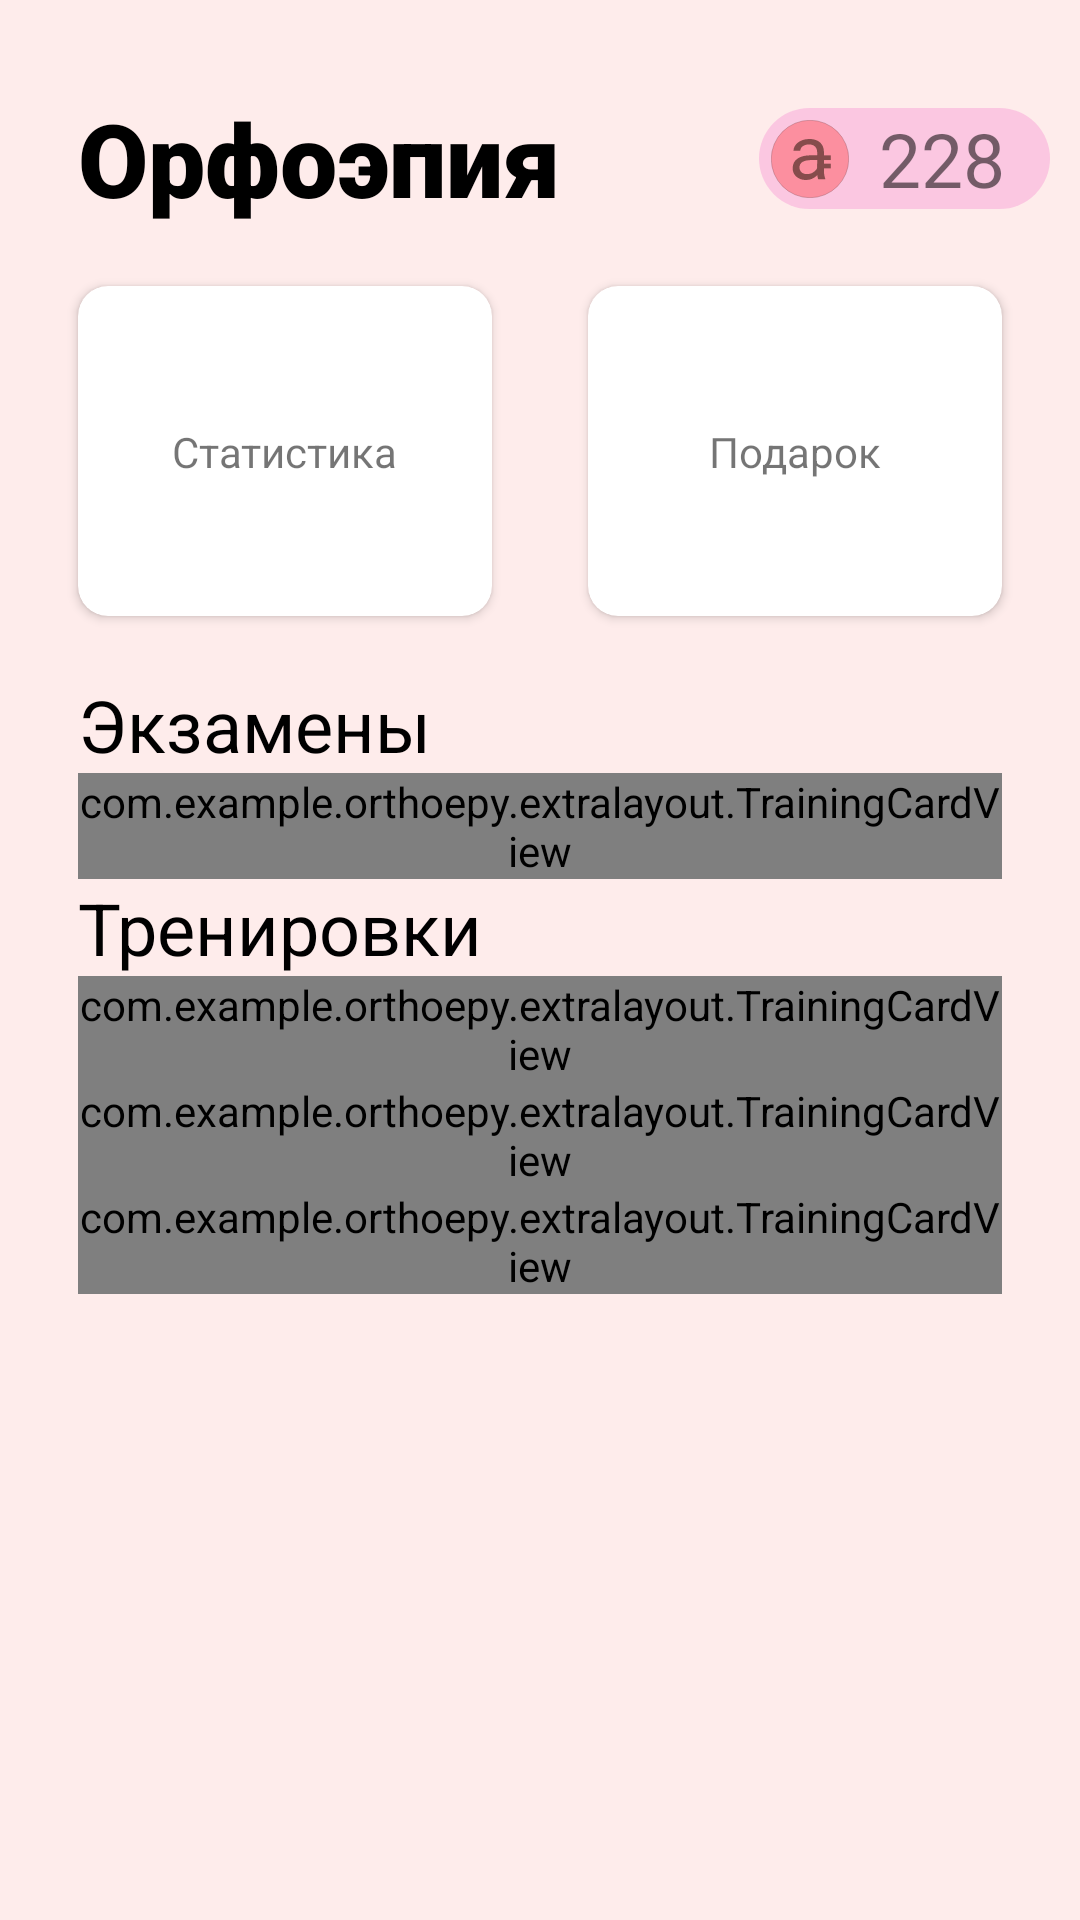

Produce the Android XML layout that renders to this screen, including the resource entries it uses.
<!-- AndroidManifest.xml: application theme Theme.Orthoepy -->
<!-- res/layout/fragment_home.xml -->
<?xml version="1.0" encoding="utf-8"?>
<androidx.constraintlayout.widget.ConstraintLayout
    android:background="#19F44336"
    xmlns:android="http://schemas.android.com/apk/res/android"
    xmlns:app="http://schemas.android.com/apk/res-auto"
    xmlns:tools="http://schemas.android.com/tools"
    android:layout_width="match_parent"
    android:layout_height="match_parent"
    android:padding="10dp"
    tools:context=".fragmentcode.home.HomeFragment">


    <TextView
        android:id="@+id/orthoepy"
        android:layout_width="wrap_content"
        android:layout_height="wrap_content"
        android:layout_marginStart="16dp"
        android:layout_marginTop="20dp"
        android:fontFamily="sans-serif-black"
        android:text="Орфоэпия"
        android:textColor="#000000"
        android:textSize="34sp"
        app:layout_constraintStart_toStartOf="parent"
        app:layout_constraintTop_toTopOf="parent" />

    <include
        android:id="@+id/available_letters"
        layout="@layout/currency_counter"
        android:layout_width="wrap_content"
        android:layout_height="wrap_content"
        app:layout_constraintBottom_toBottomOf="@id/orthoepy"
        app:layout_constraintEnd_toEndOf="parent"
        app:layout_constraintTop_toTopOf="@id/orthoepy"
        app:layout_constraintVertical_bias="0.5" />

    <androidx.cardview.widget.CardView
        android:id="@+id/statistics_cv"
        android:layout_width="0dp"
        android:layout_height="110dp"
        android:layout_marginHorizontal="16dp"
        android:layout_marginTop="20dp"
        app:cardCornerRadius="10dp"
        app:layout_constraintStart_toStartOf="parent"
        app:layout_constraintEnd_toStartOf="@id/gift_cv"
        app:layout_constraintTop_toBottomOf="@+id/orthoepy">

        <androidx.constraintlayout.widget.ConstraintLayout
            android:layout_width="match_parent"
            android:layout_height="match_parent">

            <TextView
                android:id="@+id/statistics_tv"
                android:layout_width="wrap_content"
                android:layout_height="wrap_content"
                android:text="Статистика"
                app:layout_constraintBottom_toBottomOf="parent"
                app:layout_constraintEnd_toEndOf="parent"
                app:layout_constraintStart_toStartOf="parent"
                app:layout_constraintTop_toTopOf="parent" />
        </androidx.constraintlayout.widget.ConstraintLayout>
    </androidx.cardview.widget.CardView>

    <androidx.cardview.widget.CardView
        android:id="@+id/gift_cv"
        android:layout_width="0dp"
        android:layout_marginStart="16dp"
        android:layout_height="110dp"
        android:layout_marginEnd="16dp"
        app:cardCornerRadius="10dp"
        app:layout_constraintStart_toEndOf="@id/statistics_cv"
        app:layout_constraintEnd_toEndOf="parent"
        app:layout_constraintTop_toTopOf="@+id/statistics_cv">

        <androidx.constraintlayout.widget.ConstraintLayout
            android:layout_width="match_parent"
            android:layout_height="match_parent">

            <TextView
                android:id="@+id/gift_tv"
                android:layout_width="wrap_content"
                android:layout_height="wrap_content"
                android:text="Подарок"
                app:layout_constraintBottom_toBottomOf="parent"
                app:layout_constraintEnd_toEndOf="parent"
                app:layout_constraintStart_toStartOf="parent"
                app:layout_constraintTop_toTopOf="parent" />
        </androidx.constraintlayout.widget.ConstraintLayout>
    </androidx.cardview.widget.CardView>

    <TextView
        android:id="@+id/exams_tv"
        android:layout_width="wrap_content"
        android:layout_height="wrap_content"
        android:layout_marginStart="16dp"
        android:layout_marginTop="20dp"
        android:text="Экзамены"
        android:textColor="#000000"
        android:textSize="24sp"
        app:layout_constraintStart_toStartOf="parent"
        app:layout_constraintTop_toBottomOf="@+id/statistics_cv" />

    <com.example.orthoepy.extralayout.TrainingCardView
        android:id="@+id/exam_ege_cv"
        android:layout_width="0dp"
        android:layout_height="wrap_content"
        app:descriptionText="Варианты по норме единого государственного экзамена по русскому языку"
        app:icon="@drawable/ic_home"
        app:labelText="ЕГЭ"
        app:layout_constraintStart_toStartOf="@+id/exams_tv"
        app:layout_constraintEnd_toEndOf="@id/gift_cv"
        app:layout_constraintTop_toBottomOf="@+id/exams_tv" />

    <TextView
        android:id="@+id/training_tv"
        android:layout_width="wrap_content"
        android:layout_height="wrap_content"
        android:layout_marginStart="16dp"
        android:text="Тренировки"
        android:textColor="#000000"
        android:textSize="24sp"
        app:layout_constraintStart_toStartOf="parent"
        app:layout_constraintTop_toBottomOf="@+id/exam_ege_cv" />

    <com.example.orthoepy.extralayout.TrainingCardView
        android:id="@+id/classic_training"
        app:labelText="Классическая"
        app:descriptionText="Тренировка из 20 случайных слов"
        app:icon="@drawable/ic_classic"
        android:layout_width="0dp"
        android:layout_height="wrap_content"
        app:layout_constraintStart_toStartOf="@id/exam_ege_cv"
        app:layout_constraintEnd_toEndOf="@id/exam_ege_cv"
        app:layout_constraintTop_toBottomOf="@id/training_tv"/>

    <com.example.orthoepy.extralayout.TrainingCardView
        android:id="@+id/personal_training"
        app:labelText="Персональная"
        app:descriptionText="Тренировка из выбранных слов"
        app:icon="@drawable/ic_personal_star"
        android:layout_width="0dp"
        android:layout_height="wrap_content"
        app:layout_constraintStart_toStartOf="@id/exam_ege_cv"
        app:layout_constraintEnd_toEndOf="@id/exam_ege_cv"
        app:layout_constraintTop_toBottomOf="@id/classic_training"/>

    <com.example.orthoepy.extralayout.TrainingCardView
        app:labelText="Брейн-шторм"
        app:descriptionText="Сложная тренировка из 100 слов"
        app:icon="@drawable/ic_speed_icon"
        android:layout_width="0dp"
        android:layout_height="wrap_content"
        app:layout_constraintStart_toStartOf="@id/exam_ege_cv"
        app:layout_constraintEnd_toEndOf="@id/exam_ege_cv"
        app:layout_constraintTop_toBottomOf="@id/personal_training"/>


</androidx.constraintlayout.widget.ConstraintLayout>
<!-- res/layout/currency_counter.xml (included above) -->
<?xml version="1.0" encoding="utf-8"?>
<androidx.cardview.widget.CardView
    xmlns:android="http://schemas.android.com/apk/res/android"
    xmlns:app="http://schemas.android.com/apk/res-auto"
    xmlns:tools="http://schemas.android.com/tools"
    android:id="@+id/currency_cv"
    android:layout_width="wrap_content"
    android:layout_height="wrap_content"
    app:cardBackgroundColor="#33EF34BB"
    android:outlineProvider="none"
    app:cardCornerRadius="30dp"
    app:layout_constraintStart_toStartOf="parent"
    app:layout_constraintTop_toTopOf="parent"
    android:animateLayoutChanges="true"
    >
    <androidx.appcompat.widget.LinearLayoutCompat

        android:layout_width="match_parent"
        android:layout_height="match_parent"
        android:orientation="horizontal"
        android:paddingEnd="15dp">

        <androidx.appcompat.widget.AppCompatImageView
            android:layout_width="30dp"
            android:layout_height="30dp"
            android:src="@drawable/ic_currency"
            android:layout_marginEnd="10dp"
            android:paddingTop="4dp"
            android:paddingStart="4dp"
            android:tint="#33FC3B3B"/>

        <TextView
            android:id="@+id/available_letters_counter"
            android:layout_width="wrap_content"
            android:layout_height="wrap_content"
            android:text="228"
            android:layout_gravity="start"
            android:textSize="25sp"
            />



    </androidx.appcompat.widget.LinearLayoutCompat>

</androidx.cardview.widget.CardView>
<!-- resources referenced by this layout -->
<resources>
  <!-- drawable ic_classic (drawable) -->
  <vector xmlns:android="http://schemas.android.com/apk/res/android"
      android:width="48dp"
      android:height="48dp"
      android:viewportWidth="48"
      android:viewportHeight="48">
    <path
        android:pathData="M24,42.5C34.217,42.5 42.5,34.217 42.5,24C42.5,13.783 34.217,5.5 24,5.5C13.783,5.5 5.5,13.783 5.5,24C5.5,34.217 13.783,42.5 24,42.5Z"
        android:strokeWidth="3"
        android:fillAlpha="0.3"
        android:strokeColor="#000000"/>
    <path
        android:pathData="M21,34V14L31,24L21,34Z"
        android:fillColor="#000000"/>
  </vector>
  <!-- drawable ic_currency: vector/xml drawable (drawable, 2444 chars, omitted) -->
  <!-- drawable ic_personal_star (drawable) -->
  <vector xmlns:android="http://schemas.android.com/apk/res/android"
      android:width="48dp"
      android:height="48dp"
      android:viewportWidth="48"
      android:viewportHeight="48">
    <path
        android:fillColor="#FF000000"
        android:pathData="m16,36 l8,-6.1 8,6.1 -3.2,-9.85 8,-5.65h-9.75L24,10.35 20.9,20.5h-9.75l8,5.65ZM24,44q-4.1,0 -7.75,-1.575 -3.65,-1.575 -6.375,-4.3 -2.725,-2.725 -4.3,-6.375Q4,28.1 4,24q0,-4.15 1.575,-7.8 1.575,-3.65 4.3,-6.35 2.725,-2.7 6.375,-4.275Q19.9,4 24,4q4.15,0 7.8,1.575 3.65,1.575 6.35,4.275 2.7,2.7 4.275,6.35Q44,19.85 44,24q0,4.1 -1.575,7.75 -1.575,3.65 -4.275,6.375t-6.35,4.3Q28.15,44 24,44ZM24,41q7.1,0 12.05,-4.975Q41,31.05 41,24q0,-7.1 -4.95,-12.05Q31.1,7 24,7q-7.05,0 -12.025,4.95Q7,16.9 7,24q0,7.05 4.975,12.025Q16.95,41 24,41ZM24,24Z"/>
  </vector>
  <!-- drawable ic_speed_icon (drawable) -->
  <vector xmlns:android="http://schemas.android.com/apk/res/android"
      android:width="48dp"
      android:height="48dp"
      android:viewportWidth="48"
      android:viewportHeight="48">
    <path
        android:fillColor="#FF000000"
        android:pathData="M20.35,31.75q1.15,1.15 3.325,1.075 2.175,-0.075 3.175,-1.625l10.8,-16.95L20.9,25.2q-1.5,1 -1.6,3.2 -0.1,2.2 1.05,3.35ZM23.9,8.05q2.85,0 5.95,0.925t5.95,3.175L33.2,14q-2.25,-1.5 -4.825,-2.225 -2.575,-0.725 -4.475,-0.725 -7,0 -11.95,5Q7,21.05 7,28.2q0,2.25 0.625,4.55T9.4,37h28.95q1.1,-1.8 1.75,-4.2 0.65,-2.4 0.65,-4.7 0,-2.1 -0.625,-4.525Q39.5,21.15 37.9,19.1l1.95,-2.6q1.9,2.8 2.85,5.625 0.95,2.825 1.05,5.675 0.1,3 -0.6,5.65 -0.7,2.65 -2.05,4.9 -0.6,1.15 -1.275,1.4 -0.675,0.25 -1.675,0.25L9.6,40q-0.85,0 -1.675,-0.425Q7.1,39.15 6.7,38.35q-1.3,-2.4 -2,-4.875T4,28.2q0,-4.15 1.575,-7.825t4.275,-6.4q2.7,-2.725 6.325,-4.325t7.725,-1.6ZM23.45,24.6Z"/>
  </vector>
  <style name="Theme.Orthoepy" parent="Theme.MaterialComponents.DayNight.NoActionBar">
          
          <item name="colorPrimary">@color/purple_500</item>
          <item name="colorPrimaryVariant">@color/purple_700</item>
          <item name="colorOnPrimary">@color/white</item>
          
          <item name="colorSecondary">@color/teal_200</item>
          <item name="colorSecondaryVariant">@color/teal_700</item>
          <item name="colorOnSecondary">@color/gray_dark</item>
          
          <item name="android:statusBarColor" tools:targetApi="l">?attr/colorPrimaryVariant</item>
          
          <item name="android:tint">@color/gray_dark</item>
      </style>
  <color name="purple_500">#FF6200EE</color>
  <color name="purple_700">#FF3700B3</color>
  <color name="white">#FFFFFFFF</color>
  <color name="teal_200">#FF03DAC5</color>
  <color name="teal_700">#FF018786</color>
  <color name="gray_dark">#9A9696</color>
</resources>
